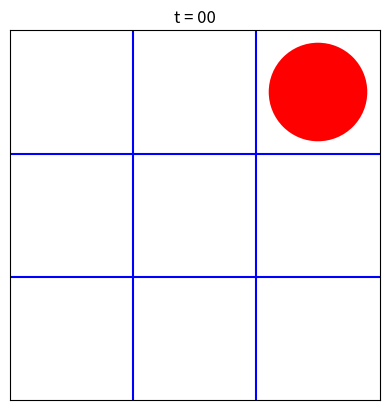
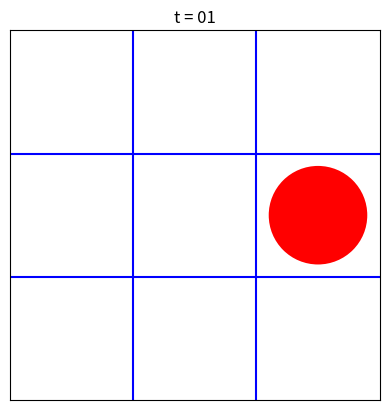
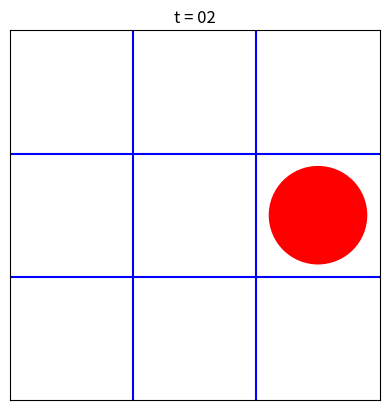
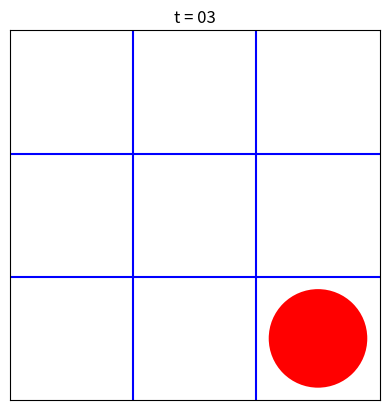
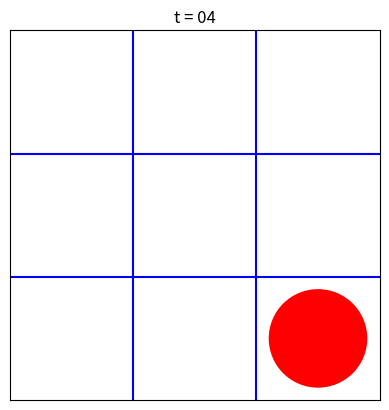
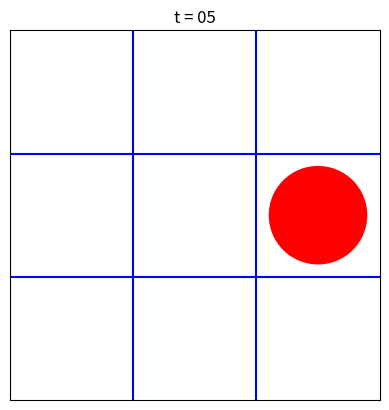
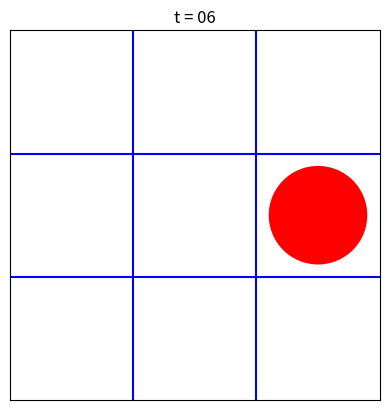
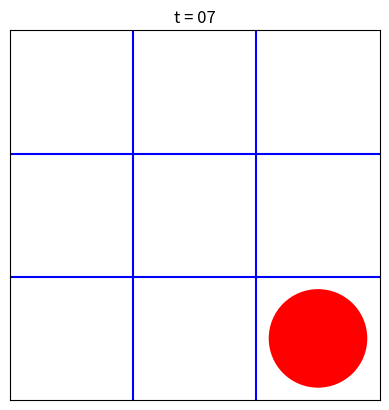
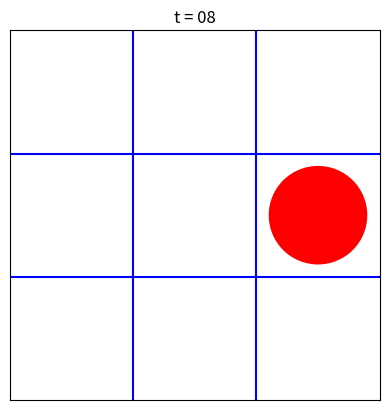
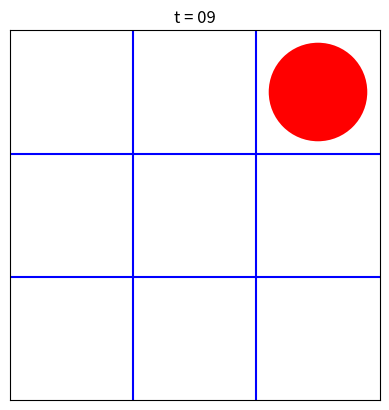

Write Python code to recreate these figures, in order.
import random, pylab
import matplotlib.pyplot as plt

sigma = 0.4  # sigma and s_map are needed for the graphical output
s_map = [(1.0, 1.0), (2.0, 1.0), (3.0, 1.0), 
         (1.0, 2.0), (2.0, 2.0), (3.0, 2.0), 
         (1.0, 3.0), (2.0, 3.0), (3.0, 3.0)] 
neighbor =  [[1, 3, 0, 0], [2, 4, 0, 1], [2, 5, 1, 2],
             [4, 6, 3, 0], [5, 7, 3, 1], [5, 8, 4, 2],
             [7, 6, 6, 3], [8, 7, 6, 4], [8, 8, 7, 5]]
site = 8
N_runs = 10
for run in range(N_runs):
    if run < 10: number_string = '0'+str(run)
    else: number_string = str(run)
    # Begin of graphical output
    cir = plt.Circle(s_map[site], radius=sigma, fc='r')
    plt.gca().add_patch(cir)
    plt.plot([0.5, 3.5], [1.5, 1.5], 'b')
    plt.plot([0.5, 3.5], [2.5, 2.5], 'b')
    plt.plot([1.5, 1.5], [0.5, 3.5], 'b')
    plt.plot([2.5, 2.5], [0.5, 3.5], 'b')
    plt.title('t = '+ number_string)
    plt.axis('scaled')
    plt.axis([0.5, 3.5, 0.5, 3.5])
    plt.xticks([])
    plt.yticks([])
    plt.savefig('pebble_basic_movie_'+number_string+'.png', transparent=False)
    plt.show()
    plt.clf()
    # End of graphical output
    site = neighbor[site][ random.randint(0, 3)]
